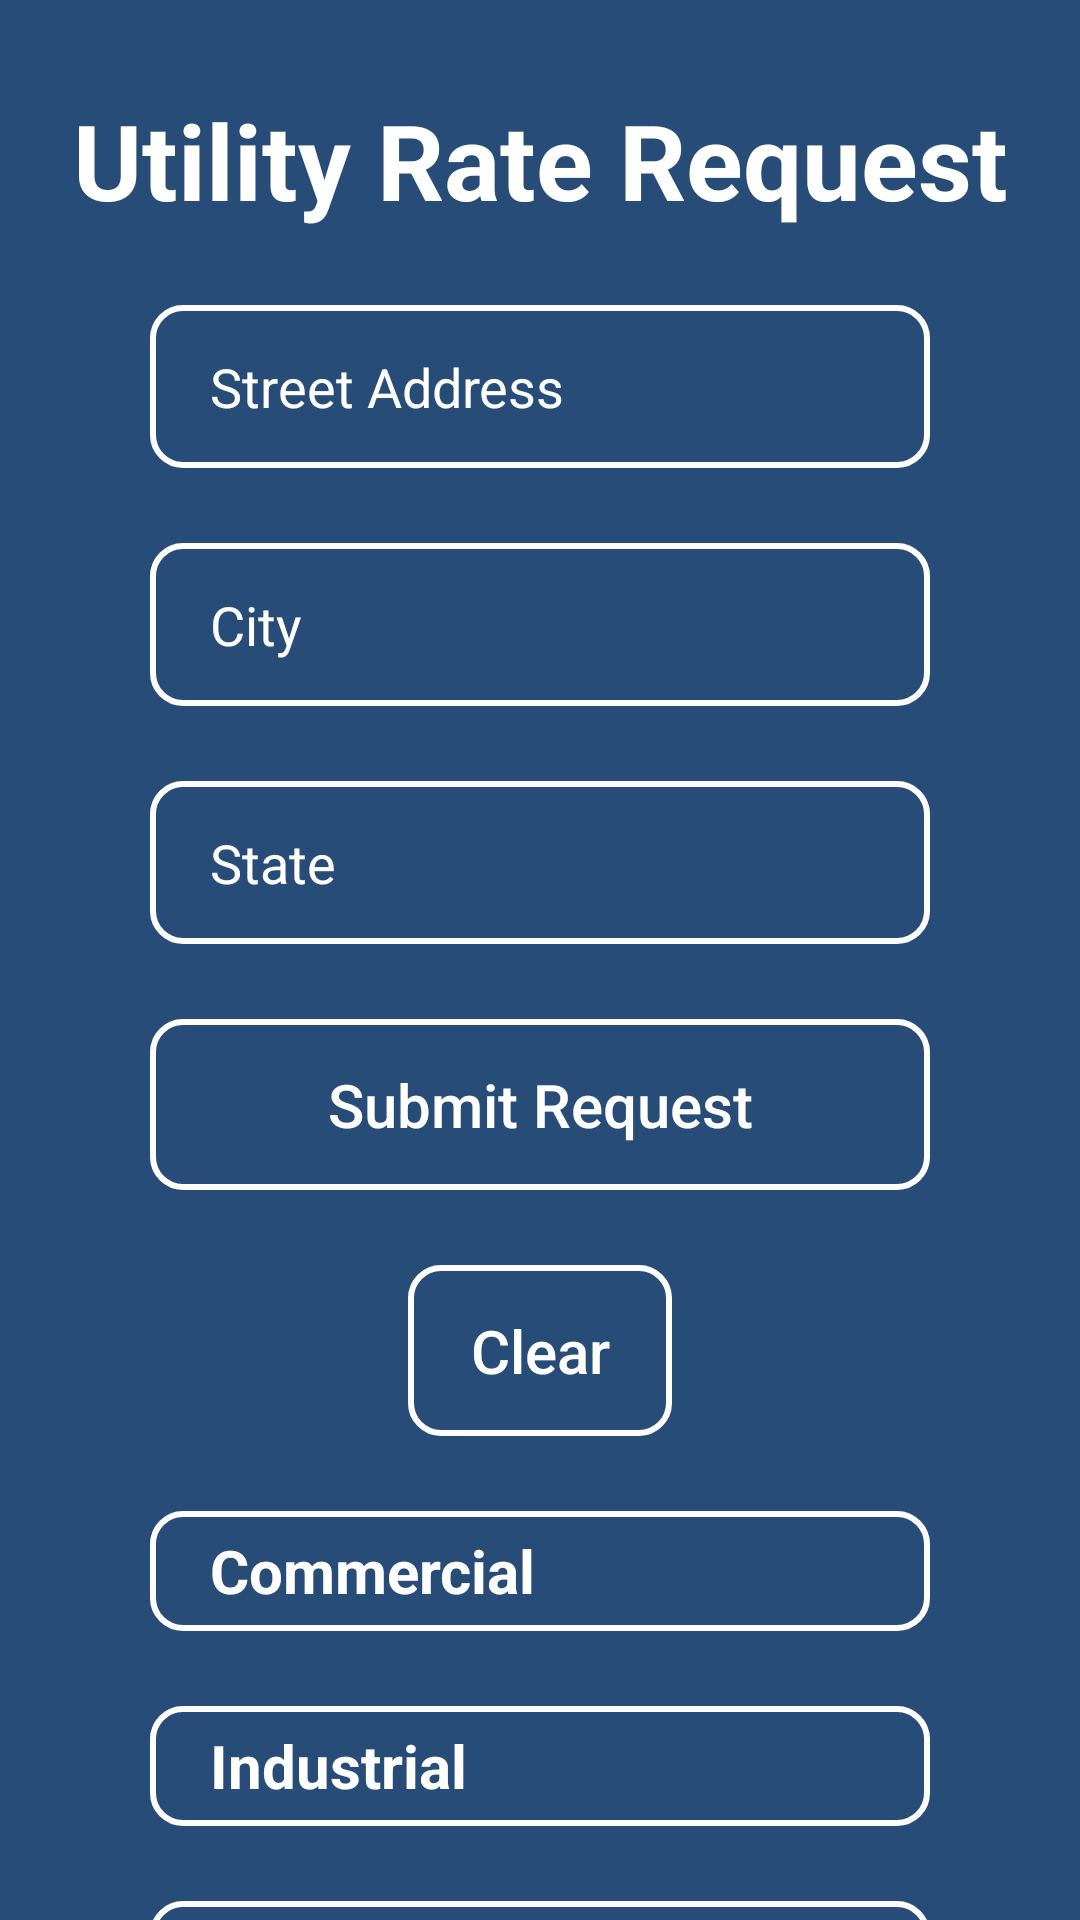

Produce the Android XML layout that renders to this screen, including the resource entries it uses.
<!-- AndroidManifest.xml: application theme Theme.ElectricApp -->
<!-- res/layout/activity_utility_request_rate.xml -->
<?xml version="1.0" encoding="utf-8"?>
<androidx.constraintlayout.widget.ConstraintLayout xmlns:android="http://schemas.android.com/apk/res/android"
    xmlns:app="http://schemas.android.com/apk/res-auto"
    xmlns:tools="http://schemas.android.com/tools"
    android:background="@color/splash_screen_color"
    android:layout_height="match_parent"
    android:layout_width="match_parent"
    tools:context=".UtilityRequestRateActivity">

    <TextView
        android:id="@+id/tvRequest"
        android:layout_height="wrap_content"
        android:layout_width="wrap_content"
        android:layout_marginTop="30dp"
        android:paddingLeft="10dp"
        android:paddingRight="10dp"
        android:text="@string/utility_rate_title"
        android:textColor="@color/white"
        android:textSize="35sp"
        android:textStyle="bold"
        app:layout_constraintEnd_toEndOf="parent"
        app:layout_constraintStart_toStartOf="parent"
        app:layout_constraintTop_toTopOf="parent" />

    <EditText
        android:id="@+id/etStreetAddressForRate"
        android:background="@drawable/bg_input_shape"
        android:drawablePadding="10dp"
        android:drawableStart="@drawable/ic_baseline_add_location_24"
        android:ems="10"
        android:hint="@string/hint_street_address"
        android:importantForAutofill="no"
        android:inputType="textPostalAddress"
        android:layout_height="wrap_content"
        android:layout_width="0dp"
        android:layout_marginEnd="50dp"
        android:layout_marginStart="50dp"
        android:layout_marginTop="25dp"
        android:paddingBottom="15dp"
        android:paddingLeft="20dp"
        android:paddingRight="20dp"
        android:paddingTop="15dp"
        android:textColor="@color/white"
        android:textColorHint="@color/white"
        app:layout_constraintEnd_toEndOf="parent"
        app:layout_constraintStart_toStartOf="parent"
        app:layout_constraintTop_toBottomOf="@+id/tvRequest" />

    <EditText
        android:id="@+id/etCityForRate"
        android:background="@drawable/bg_input_shape"
        android:drawablePadding="10dp"
        android:drawableStart="@drawable/ic_baseline_location_city_24"
        android:ems="10"
        android:hint="@string/hint_city"
        android:importantForAutofill="no"
        android:inputType="text"
        android:layout_height="wrap_content"
        android:layout_width="0dp"
        android:layout_marginTop="25dp"
        android:textColor="@color/white"
        android:paddingBottom="15dp"
        android:paddingLeft="20dp"
        android:paddingRight="20dp"
        android:paddingTop="15dp"
        android:textColorHint="@color/white"
        app:layout_constraintEnd_toEndOf="@+id/etStreetAddressForRate"
        app:layout_constraintStart_toStartOf="@+id/etStreetAddressForRate"
        app:layout_constraintTop_toBottomOf="@id/etStreetAddressForRate" />

    <EditText
        android:id="@+id/etStateForRate"
        android:background="@drawable/bg_input_shape"
        android:drawablePadding="10dp"
        android:drawableStart="@drawable/ic_baseline_landscape_24"
        android:ems="10"
        android:hint="@string/hint_state"
        android:importantForAutofill="no"
        android:inputType="textShortMessage"
        android:layout_height="wrap_content"
        android:layout_width="0dp"
        android:layout_marginTop="25dp"
        android:paddingBottom="15dp"
        android:paddingLeft="20dp"
        android:paddingRight="20dp"
        android:paddingTop="15dp"
        android:textColor="@color/white"
        android:textColorHint="@color/white"
        app:layout_constraintEnd_toEndOf="@+id/etCityForRate"
        app:layout_constraintStart_toStartOf="@+id/etCityForRate"
        app:layout_constraintTop_toBottomOf="@id/etCityForRate" />

    <Button
        android:id="@+id/btnSubmitRateRequest"
        android:background="@drawable/bg_input_shape"
        android:layout_height="wrap_content"
        android:layout_width="0dp"
        android:layout_marginTop="25dp"
        android:paddingBottom="15dp"
        android:paddingTop="15dp"
        android:text="@string/submit_request"
        android:textAllCaps="false"
        android:textColor="@color/white"
        android:textSize="20sp"
        app:layout_constraintEnd_toEndOf="@+id/etStateForRate"
        app:layout_constraintStart_toStartOf="@+id/etStateForRate"
        app:layout_constraintTop_toBottomOf="@+id/etStateForRate" />

    <Button
        android:id="@+id/btnClearRateRequest"
        android:background="@drawable/bg_input_shape"
        android:layout_height="wrap_content"
        android:layout_width="wrap_content"
        android:layout_marginTop="25dp"
        android:paddingBottom="15dp"
        android:paddingTop="15dp"
        android:text="@string/clear"
        android:textColor="@color/white"
        android:textAllCaps="false"
        android:textSize="20sp"
        app:layout_constraintEnd_toEndOf="parent"
        app:layout_constraintStart_toStartOf="parent"
        app:layout_constraintTop_toBottomOf="@+id/btnSubmitRateRequest" />

    <TextView
        android:id="@+id/tvCommercial"
        android:background="@drawable/bg_input_shape"
        android:gravity="center_vertical"
        android:layout_height="40dp"
        android:layout_width="0dp"
        android:layout_marginTop="25dp"
        android:paddingLeft="20dp"
        android:paddingRight="20dp"
        android:text="@string/commercial"
        android:textColor="@color/white"
        android:textSize="20sp"
        android:textStyle="bold"
        app:layout_constraintBottom_toTopOf="@+id/tvIndustrial"
        app:layout_constraintEnd_toEndOf="@id/btnSubmitRateRequest"
        app:layout_constraintStart_toStartOf="@id/btnSubmitRateRequest"
        app:layout_constraintTop_toBottomOf="@+id/btnClearRateRequest" />

    <TextView
        android:id="@+id/tvIndustrial"
        android:background="@drawable/bg_input_shape"
        android:gravity="center_vertical"
        android:layout_height="40dp"
        android:layout_width="0dp"
        android:layout_marginTop="25dp"
        android:paddingLeft="20dp"
        android:paddingRight="20dp"
        android:text="@string/industrial"
        android:textColor="@color/white"
        android:textSize="20sp"
        android:textStyle="bold"
        app:layout_constraintEnd_toEndOf="@id/tvCommercial"
        app:layout_constraintStart_toStartOf="@id/tvCommercial"
        app:layout_constraintTop_toBottomOf="@+id/tvCommercial" />

    <TextView
        android:id="@+id/tvResidential"
        android:background="@drawable/bg_input_shape"
        android:gravity="center_vertical"
        android:layout_height="40dp"
        android:layout_width="0dp"
        android:layout_marginTop="25dp"
        android:paddingRight="20dp"
        android:paddingLeft="20dp"
        android:text="@string/residential"
        android:textColor="@color/white"
        android:textSize="20sp"
        android:textStyle="bold"
        app:layout_constraintEnd_toEndOf="@id/tvIndustrial"
        app:layout_constraintStart_toStartOf="@id/tvIndustrial"
        app:layout_constraintTop_toBottomOf="@+id/tvIndustrial" />

</androidx.constraintlayout.widget.ConstraintLayout>
<!-- resources referenced by this layout -->
<resources>
  <color name="splash_screen_color">#FF274C77</color>
  <color name="white">#FFFFFFFF</color>
  <!-- drawable bg_input_shape (drawable) -->
  <?xml version="1.0" encoding="utf-8"?>
  <selector xmlns:android="http://schemas.android.com/apk/res/android">
  <item>
      <shape>
          <corners android:radius="10dp" />
          <stroke android:color="@color/white" android:width="2dp" />
      </shape>
  </item>
  </selector>
  <string name="clear">Clear</string>
  <string name="commercial">Commercial</string>
  <string name="hint_city">City</string>
  <string name="hint_state">State</string>
  <string name="hint_street_address">Street Address</string>
  <string name="industrial">Industrial</string>
  <string name="residential">Residential</string>
  <string name="submit_request">Submit Request</string>
  <string name="utility_rate_title">Utility Rate Request</string>
  <style name="Theme.ElectricApp" parent="Theme.AppCompat.Light.NoActionBar">
          
          <item name="colorPrimary">@color/purple_500</item>
          <item name="colorPrimaryVariant">@color/purple_700</item>
          <item name="colorOnPrimary">@color/white</item>
          
          <item name="colorSecondary">@color/teal_200</item>
          <item name="colorSecondaryVariant">@color/teal_700</item>
          <item name="colorOnSecondary">@color/black</item>
          
          <item name="android:statusBarColor" tools:targetApi="l">?attr/colorPrimaryVariant</item>
          
      </style>
  <color name="purple_500">#FF6200EE</color>
  <color name="purple_700">#FF3700B3</color>
  <color name="teal_200">#FF03DAC5</color>
  <color name="teal_700">#FF018786</color>
  <color name="black">#FF000000</color>
</resources>
